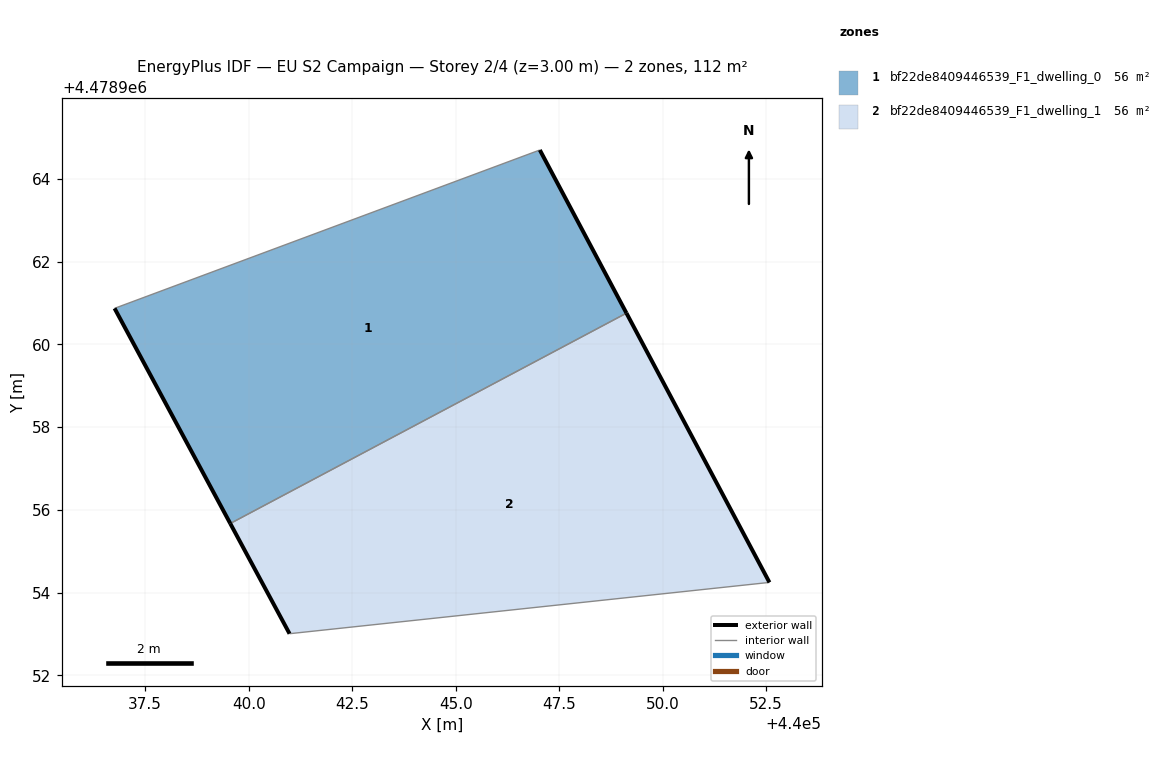
=== STOREY PLAN SPEC (per zone: floor XY polygon, exterior-wall plan segments, windows/doors) ===
zone 1: bf22de8409446539_F1_dwelling_0  (56.2 m²)
  floor: (440049.13, 4478960.75) (440047.03, 4478964.69) (440036.76, 4478960.87) (440039.56, 4478955.67)
  exterior wall: (440047.03, 4478964.69) – (440049.13, 4478960.75)  [4.5 m]
  exterior wall: (440039.56, 4478955.67) – (440036.76, 4478960.87)  [5.9 m]
  interior walls: 2
zone 2: bf22de8409446539_F1_dwelling_1  (56.2 m²)
  floor: (440052.58, 4478954.25) (440049.13, 4478960.75) (440039.56, 4478955.67) (440040.99, 4478953.01)
  exterior wall: (440049.13, 4478960.75) – (440052.58, 4478954.25)  [7.4 m]
  exterior wall: (440040.99, 4478953.01) – (440039.56, 4478955.67)  [3.0 m]
  interior walls: 2

=== DERIVED (storey summary) ===
Building: EU S2 Campaign
Storey: 2 of 4  (floor level z = 3.00 m)
Storey gross floor area: 112.4 m²
Zones on this storey: 2
  - bf22de8409446539_F1_dwelling_0: floor 56.2 m²; exterior wall 10.4 m (31.1 m²); WWR 0.0%
  - bf22de8409446539_F1_dwelling_1: floor 56.2 m²; exterior wall 10.4 m (31.2 m²); WWR 0.0%
Zone adjacency (shared interzone walls):
  - bf22de8409446539_F1_dwelling_0 ↔ bf22de8409446539_F1_dwelling_1